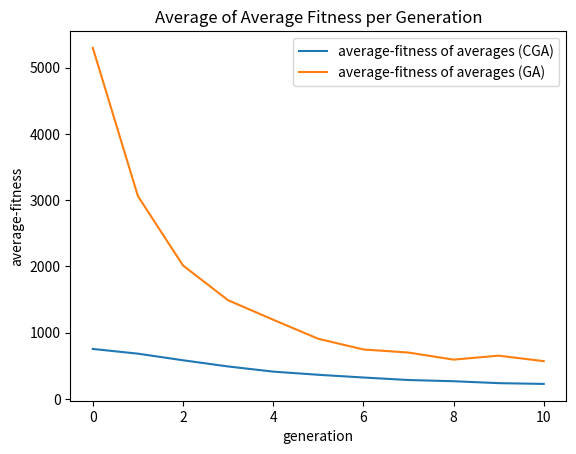

Source code (Python):
import math
import random
import matplotlib.pyplot as plt
import numpy as np

# generate random Gaussian values
from numpy.random import seed
from numpy.random import randn

genarrayav=[]
genarraymin=[]
mutd_values =[] #store the mutated values

#Histogram plotting function
def plotHistogram(map_array, name):


    n, bins, patches = plt.hist(x=map_array, bins=20, color='#0504aa',
                            alpha=0.7, rwidth=0.85)
    plt.grid(axis='y', alpha=0.75)
    plt.xlabel('Value')
    plt.ylabel('Frequency')
    plt.title(name)

    maxfreq = n.max()
    # Set a clean upper y-axis limit.
    plt.ylim(ymax=np.ceil(maxfreq / 10) * 10 if maxfreq % 10 else maxfreq + 10)
    plt.show()

# Logistic Class
class LM:
    def __init__(self, x_0, r, shift, scale):
        self.x = x_0
        self.r = r
        self.shift= shift
        self.scale = scale

    def next_val(self):
        self.x = self.r * self.x *(1.0-self.x)
        return self.x

    def shift_scale_next(self):
        return (self.next_val() + self.shift) * self.scale

# Gaussian class - for GA
class Gauss:
    def __init__(self, shift, scale):
        self.shift= shift
        self.scale = scale

    def next_val(self):
        return np.random.normal()

    def shift_scale_next(self):
        return (self.next_val() + self.shift) * self.scale

def logisticMap(r, x_n):
    return r * x_n *(1.0-x_n)

def rosenbrock(array):
    #summation, sigma
    sigma=0
    # length of the array
    d = len(array)

    for elem in range(1,d-1):
        sigma+=(100*((array[elem+1]-(array[elem])**2)**2)+(array[elem]-1)**2)
    return sigma

def griewank(array):

    #summation, sigma
    sigma=0
    #product, pi
    pi=1
    # length of the array
    d = len(array)

    for val in range(1,d):
        sigma+=math.pow(array[val],2)
        pi*=math.cos(float(array[val])/math.sqrt(val))

    return (float(sigma)/4000)-float(pi)+1


def rastrigin(array):
    #summation, sigma
    sigma=0
    # length of the array
    d = len(array)

    for el in range(1,d):
        sigma+=((array[el]**2)-(10*math.cos(2*math.pi*array[el])))

    return (10*d)+sigma

def generatePopulation(obj, pop_size, indiv_size):
    population =[]
    for i in range(pop_size):
        values=[]
        for i in range(indiv_size):
            values.append(obj.shift_scale_next())
        population.append([values,math.inf])
    return population



#.           [0 ]                       [1]
#       0                    1        0     1
#[[[array of 100 LM values],inf], [[array],inf]...]
def evaluate_fitness(population):

    fitarray=[]

    for index in range(len(population)):

        bm_value = rosenbrock(population[index][0])
        fitarray.append(bm_value)
        population[index][1]=bm_value
    average = sum(fitarray)/len(fitarray)#average fitness of individuals at some generation
    genarrayav.append(average)
    genarraymin.append(min(fitarray))
    #genarraymax.append(max(fitarray))
    #print(len(genarrayav))


def find_fittest(populat):
    min = populat[0][1]
    winnerIndividual=populat[0]

    for item in range(len(populat)):
        if populat[item][1]< min:
            min=populat[item][1]
            winnerIndividual=populat[item]

    return winnerIndividual

def get_parent(pop):
    #print("In pick Parent")
    lengthOfPop = len(pop)
    #print("The length is {}".format(lengthOfPop))
    randomItem1 = random.randint(0,lengthOfPop-1)
    parentA=pop[randomItem1][0]
    #print("Parent A is {}".format(parentA))
    Afit = pop[randomItem1][1]
    #print("Parent A's fitness is {}".format(Afit))

    randomItem2 = random.randint(0,lengthOfPop-1)
    parentB=pop[randomItem2][0]
    #print("Parent B is {}".format(parentB))
    Bfit = pop[randomItem2][1]
    #print("Parent B's fitness is {}".format(Afit))

    if Afit < Bfit:
        #print("{} is < than {}, so return {}".format(Afit,Bfit,Afit))
        return parentA
    else:
        #print("{} is < than {}, so return {}".format(Bfit,Afit,Bfit))
        return parentB

def crossover(p1,p2):
    parentLen = len(p1)
    crossPoint= random.randint(0,parentLen)
    newKid1= p1[:crossPoint]
    newKid2= p2[crossPoint:]
    newKid = newKid1+newKid2
    return newKid


def mutate(individual,probability,algorithm_object):


    #for each individual's genes, get a random number between 0 and 1
    for gene in range(len(individual)):
        num = random.uniform(0.0,1.0)
        if num < probability:
            n_val=algorithm_object.shift_scale_next()
            #print("\nAdding {} to the mutated array....".format(n_val))
            mutd_values.append(n_val)
            #print("mutd_array now contains {} values with the first value ->{} and the last value-> {}".format(len(mutd_values), mutd_values[0], mutd_values[-1]))
            individual[gene]+=n_val

    return individual


# THE GA DRIVER

#generate the initial population  [[[array of 100 LM values],inf], [,]...] //total = 200
'''
This is a simple function/code that calculates the average and std. dev
for n trails of running the GA/CGA
'''




#Use variables & make code more flexible
lm = LM(0.01, 3.8,-0.5,2)
rdm = Gauss(0,1)
#map = lm
probability = 0.01
gen_size = 10
default_fitness= math.inf
num_trails=10
population_size=15
individual_size=15

def EA(map,gen_size,probability,default_fitness):


    #generate the initial population
    pop = generatePopulation(map, population_size, individual_size)


    #evaluate the fitness
    evaluate_fitness(pop)

    #get the fittest individual
    fittest = find_fittest(pop)

    #this is the first (zeroth) generation
    gen = 0

    # so far within constraints
    while fittest[1]>0 and gen <gen_size:
        # the best is the new pop -> may/may not do this | elitism
        new_population = [fittest]

        #add to the new population:
        for i in range(len(pop)-1):
            #pick 2 parents
            p1 = get_parent(pop)
            p2 = get_parent(pop)
            #crossover
            potential_child = crossover(p1,p2)
            #mutation
            child = mutate(potential_child,probability,map)
            new_population.append([child, default_fitness])

        #make the new-population the next pop to work with
        pop = new_population

        #generation increases by 1
        gen+=1

        #evaluate the fitness of this population
        evaluate_fitness(pop)

        #make the best
        fittest = find_fittest(pop)
        #print("Generation {}: Fittest: {}".format(gen,fittest))
    print("Ran Successfully!")


    '''
    #Plot Stuff
    # average fitness points
    x1 = [x for x in range(gen+1)]
    y1 = genarrayav
    # plotting the line 1 points
    plt.plot(x1, y1, label = "average-fitness")



    # min fitness points
    x2 = [x for x in range(gen+1)]
    y2 = genarraymin
    # plotting the line 2 points
    plt.plot(x2, y2, label = "min-fitness")

    # naming the x axis
    plt.xlabel('generation')
    # naming the y axis
    plt.ylabel('fitness')
    # giving a title to my graph
    plt.title('Average and Min Fitness per Generation')

    # show a legend on the plot
    plt.legend()

    # function to show the plot
    # [redacted]
    # [redacted]
    plt.show()
    '''



def plots():
    #mean and standard deviation plots
    avgs2D_CGA=[]
    mins2D_CGA=[]

    avgs2D_GA=[]
    mins2D_GA=[]


    """
    IDEA: Statistically start from the same population
    Approach #1:
    New trail will be one run of CGA & GA, where we start at the same initial population (still Gaussian? LM?).
    - will change outside the EA method
    - gen pop
    - make copies
    - use one copy for the GA
    - use one copy for the CGA
    • guarantees the performance on the same init pop

    Approach #2- THIS IS THE APPROACH USED  FILE:
    Gen the population using Gaussian rather than LM
    - will change within the EA method. Every trail will have a different init pop, but generated the same way.
    • possible, but unlikely that the GA gets bad pops (pop picked when EA is ran, the pop made the GA perform poorly)
     and the CGA gets good pops over some number of trails.

    HOW to know which approach is better than the other?
    Do either approach reduce the likelihood of one of the algorithms looking better by chance?
    We don't want a set of results to show one better than the other because of the initial pops picked.
    Need a fair expeiment- truth vs chance

    • Multiple trails can reduce the chance

    """
    #DEALS WITH CGA
    for i in range(num_trails):

        #reset
        #print("\n\nClearing the arrays for generating the averages and mins")
        genarrayav.clear()
        genarraymin.clear()
        #print("The arrays are now: ")
        #print(genarrayav)
        #print(genarraymin)

        #print("Running the {} instance of the CGA".format(i+1))
        EA(lm,gen_size,probability,default_fitness)# Run the CGA
        #print("The avg array has {} elements (should be 500 ish)".format(len(genarrayav)))
        #print("\nGenArrayAv for CGA trail {}:".format(i+1))
        #print(genarrayav)
        av = genarrayav.copy()
        #print("GenArrayMin for CGA trail {}:".format(i+1))
        #print(genarraymin)
        mn = genarraymin.copy()

        #print("Before appending to the 2Ds, the arrays contain:\navgs2D_CGA:")
        #print(avgs2D_CGA)
        #print("mins2D_CGA:")
        #print(mins2D_CGA)

        #print("Appending genarrayav and genarraymin to the avgs2D_GA and mins2D_GA respectively...")
        avgs2D_CGA.append(av) # add the average fitness across generations
        #print("avgs2D_CGA now contains...")
        #print(avgs2D_CGA)
        mins2D_CGA.append(mn)# add the min fitness across generations to the 2D array
        #print("mins2D_CGA now contains...")
        #print(mins2D_CGA)

    CGA_mutd_values = mutd_values.copy()
    #print("\n\n\nTHE SHIFT SCALE VALUES ARE:\nCGA:")
    #print(CGA_mutd_values)
    #print("clearing the mutd array......................................")
    mutd_values.clear()

    #DEALS WITH GA
    for j in range(num_trails):

        #reset
        #print("\n\nClearing the arrays for generating the averages and mins")
        genarrayav.clear()
        genarraymin.clear()
        #print("The arrays are now: ")
        #print(genarrayav)
        #print(genarraymin)

        #print("Running the {} instance of the GA".format(j+1))
        EA(rdm,gen_size,probability,default_fitness)# Run the GA
        #print("The avg array has {} elements (should be 500 ish)".format(len(genarrayav)))
        #print("\nGenArrayAv for GA trail {}:".format(j+1))
        #print(genarrayav)
        av = genarrayav.copy()

        #print("GenArrayMin for GA trail {}:".format(j+1))
        #print(genarraymin)
        mn = genarraymin.copy()



        #print("Before appending to the 2Ds, the arrays contain:\navgs2D_GA:")
        #print(avgs2D_GA)
        #print("mins2D_GA:")
        #print(mins2D_GA)


        #print("Appending genarrayav and genarraymin to the avgs2D_GA and mins2D_GA respectively...")
        avgs2D_GA.append(av) # add the average fitness across generations
        #print("avgs2D_GA now contains...")
        #print(avgs2D_GA)
        mins2D_GA.append(mn)# add the min fitness across generations to the 2D array
        #print("mins2D_GA now contains...")
        #print(mins2D_GA)

    GA_mutd_values = mutd_values.copy()

    #HERE! - PRINT THE ARRAYS (WITH A SMALL SET) & COMPARE THEM
    print("\nTHE 2D ARRAYS FOR GA AND CGA ARE COMPUTED!")
    '''
    print(avgs2D_CGA)
    print("MINS-")
    print(mins2D_CGA)

    print("\nGA:\nAVERAGES-")
    print(avgs2D_GA)
    print("MINS-")
    print(mins2D_GA)

    print("\n\n\nTHE SHIFT SCALE VALUES ARE:\nCGA:")
    print(CGA_mutd_values)
    print("GA:")
    print(GA_mutd_values)
    '''

    #at the end, should have two 2D arrays
    #use the np mean and std dev to compute them in an array
    avgs2D_CGA = np.array(avgs2D_CGA)
    mins2D_CGA = np.array(mins2D_CGA)
    avgs2D_GA = np.array(avgs2D_GA)
    mins2D_GA = np.array(mins2D_GA)



    std_avgs_CGA = np.std(avgs2D_CGA,axis=0)
    std_mins_CGA = np.std(mins2D_CGA,axis=0)
    avg_avgs_CGA = np.mean(avgs2D_CGA,axis=0)
    avg_mins_CGA = np.mean(mins2D_CGA,axis=0)


    #GA
    std_avgs_GA = np.std(avgs2D_GA,axis=0)
    std_mins_GA = np.std(mins2D_GA,axis=0)
    avg_avgs_GA = np.mean(avgs2D_GA,axis=0)
    avg_mins_GA = np.mean(mins2D_GA,axis=0)
    #print(len(avgs2D[0]))
    #print(len(avg_mins))
    #print(std_avgs)
    #print(avg_avgs)
    #plot for averages
    x = [i for i in range(gen_size+1)]
    #x2 = [i for i in range(gen_size)]

    plt.plot(x, avg_avgs_CGA, label = "average-fitness of averages (CGA)")
    #plt.plot(x, avg_mins_CGA, label = "average-fitness of mins (CGA)")
    plt.plot(x, avg_avgs_GA, label = "average-fitness of averages (GA)")
    #plt.plot(x, avg_mins_GA,label = "average-fitness of mins (GA)")
    plt.xlabel('generation')
    plt.ylabel('average-fitness')
    plt.title('Average of Average Fitness per Generation')
    plt.legend()
    plt.show()


    '''
    #SUBPLOTS FOR ANG-AVG EAs
    fig,ax = plt.subplots(2,1)
    ax[0].errorbar(x, avg_avgs_GA,yerr=std_avgs_CGA )
    ax[0].set_title('Average of Average Fitness per Genaration (GA)')

    ax[1].errorbar(x, avg_avgs_CGA,yerr=std_avgs_GA,color='green')
    ax[1].set_title('Average of Average Fitness per Genaration (CGA)')



    for ax in ax.flat:
        ax.set(xlabel='generation', ylabel='fitness')
        ax.label_outer()



    #plt.show()

    #SUBPLOTS FOR ANG-MIN EAs
    fig,ax = plt.subplots(2,1)
    ax[0].errorbar(x, avg_mins_GA,yerr=std_mins_CGA,color='orange')
    ax[0].set_title('Average of Min Fitness per Genaration (GA)')

    ax[1].errorbar(x, avg_mins_CGA,yerr=std_mins_GA,color='red')
    ax[1].set_title('Average of Min Fitness per Genaration (CGA)')
    #plt.show()

    '''


    #SUBPLOTS FOR DISTRIBUTIONS

    #plotHistogram(CGA_mutd_values,'Shift-Scale Distributions for CGA')

    #plotHistogram(GA_mutd_values,'Shift-Scale Distributions for GA')

    # HISTOGRAM SUBPLOTS
    #figs,axs = plt.subplots(2,1)

    #axs[0]= plotHistogram(CGA_mutd_values,'Shift-Scale Distributions for CGA')
    #axs[1]= plotHistogram(GA_mutd_values,'Shift-Scale Distributions for GA')
    #plt.show()

    '''
    n, bins, patches = axs[0,0].hist(x=CGA_mutd_values, bins=20, color='#0504aa',alpha=0.7, rwidth=0.85)
    axs[0,0].set_title('Shift-Scale Distributions for CGA')
    axs[0,0].grid(axis='y', alpha=0.75)
    maxfreq = n.max()
    # Set a clean upper y-axis limit.
    axs[0,0].ylim(ymax=np.ceil(maxfreq / 10) * 10 if maxfreq % 10 else maxfreq + 10)

    n, bins, patches = axs[1,0].hist(x=GA_mutd_values, bins=20, color='#0504aa',alpha=0.7, rwidth=0.85)
    axs[1,0].grid(axis='y', alpha=0.75)
    axs[1,0].set_title('Shift-Scale Distributions for GA')
    maxfreq = n.max()
    # Set a clean upper y-axis limit.
    axs[1,0].ylim(ymax=np.ceil(maxfreq / 10) * 10 if maxfreq % 10 else maxfreq + 10)
    '''




    #plt.show()

    '''
    plt.xlabel('generation')
    plt.ylabel('average-fitness')
    plt.title('Average Fitness per Generation')
    plt.legend()
    plt.show()
    '''



plots()






#EA(lm,gen_size,probability,default_fitness)
